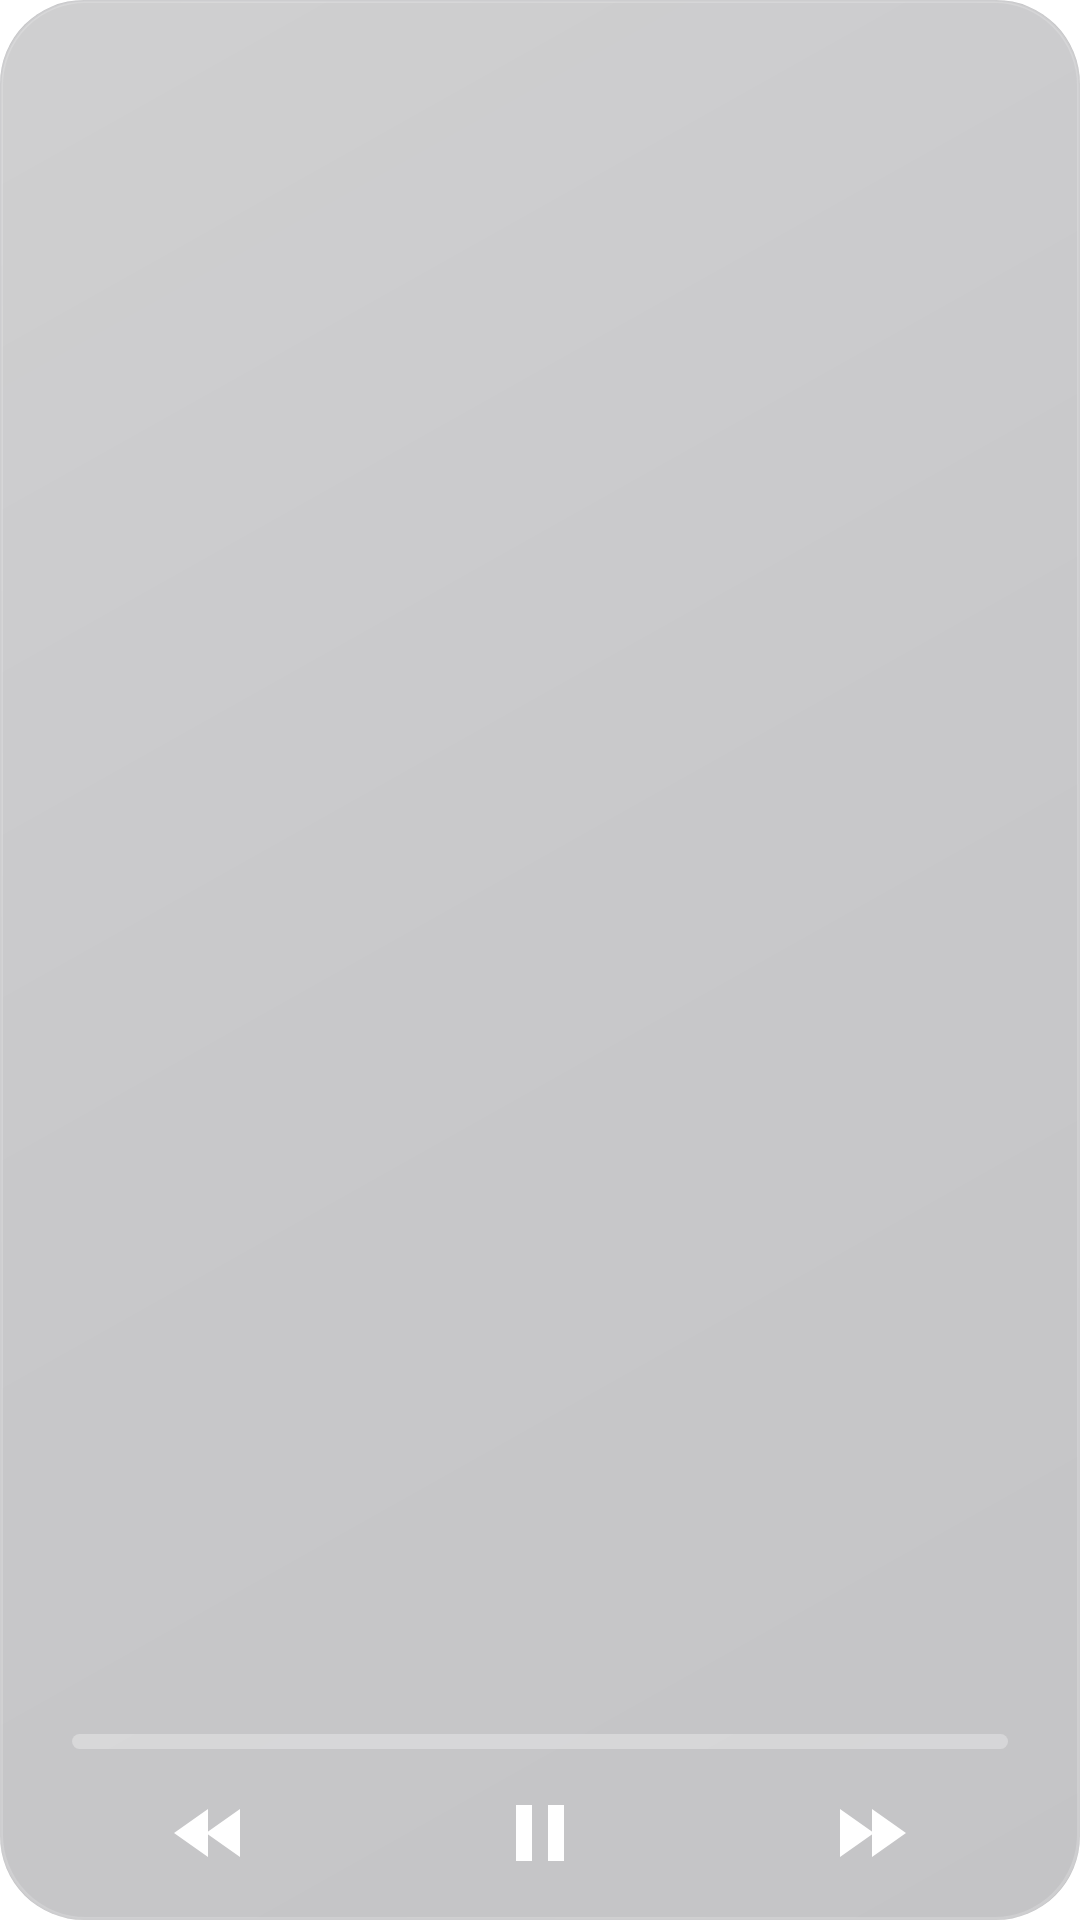

Reconstruct the res/layout file that produces this screen, plus the resources it refers to.
<!-- AndroidManifest.xml: application theme Theme.TimeFlow -->
<!-- res/layout/widget_music.xml -->
<?xml version="1.0" encoding="utf-8"?>
<FrameLayout xmlns:android="http://schemas.android.com/apk/res/android"
    android:id="@+id/mw_root"
    android:layout_width="match_parent" android:layout_height="match_parent">

    
    <ImageView android:id="@+id/mw_glass" android:layout_width="match_parent" android:layout_height="match_parent"
        android:scaleType="fitXY" android:src="@drawable/mw_bg" />

    <LinearLayout android:id="@+id/mw_content" android:layout_width="match_parent" android:layout_height="match_parent"
        android:orientation="vertical"
        android:paddingLeft="16dp" android:paddingRight="16dp" android:paddingTop="14dp" android:paddingBottom="8dp">

        <LinearLayout android:id="@+id/mw_head" android:layout_width="match_parent" android:layout_height="wrap_content"
            android:orientation="horizontal" android:gravity="center_vertical">
            <ImageView android:id="@+id/mw_art" android:layout_width="56dp" android:layout_height="56dp"
                android:scaleType="centerCrop" android:layout_marginRight="12dp" />
            <LinearLayout android:layout_width="0dp" android:layout_height="wrap_content" android:layout_weight="1" android:orientation="vertical">
                <TextView android:id="@+id/mw_title" android:layout_width="match_parent" android:layout_height="wrap_content"
                    android:textColor="#FFFFFFFF" android:textSize="17sp" android:textStyle="bold" android:singleLine="true" android:ellipsize="end" />
                <TextView android:id="@+id/mw_artist" android:layout_width="match_parent" android:layout_height="wrap_content"
                    android:textColor="#B3FFFFFF" android:textSize="14sp" android:singleLine="true" android:ellipsize="end" />
            </LinearLayout>
        </LinearLayout>

        <TextView android:id="@+id/mw_lyric" android:layout_width="match_parent" android:layout_height="0dp" android:layout_weight="1"
            android:gravity="center_vertical" android:layout_marginTop="4dp" android:layout_marginBottom="2dp"
            android:textColor="#FFFFFFFF" android:textSize="15sp" android:textStyle="bold" android:maxLines="2" android:ellipsize="end" />

        <LinearLayout android:layout_width="match_parent" android:layout_height="wrap_content"
            android:orientation="horizontal" android:gravity="center_vertical" android:layout_marginTop="2dp">
            <TextView android:id="@+id/mw_pos" android:layout_width="wrap_content" android:layout_height="wrap_content"
                android:textColor="#B3FFFFFF" android:textSize="11sp" />
            <ProgressBar android:id="@+id/mw_bar" style="?android:attr/progressBarStyleHorizontal"
                android:layout_width="0dp" android:layout_weight="1" android:layout_height="5dp"
                android:layout_marginLeft="8dp" android:layout_marginRight="8dp"
                android:max="1000" android:progress="0" android:progressDrawable="@drawable/mw_progress" />
            <TextView android:id="@+id/mw_left" android:layout_width="wrap_content" android:layout_height="wrap_content"
                android:textColor="#B3FFFFFF" android:textSize="11sp" />
        </LinearLayout>

        <LinearLayout android:layout_width="match_parent" android:layout_height="wrap_content"
            android:orientation="horizontal" android:gravity="center_vertical" android:layout_marginTop="2dp">
            <ImageButton android:id="@+id/mw_prev" android:layout_width="0dp" android:layout_weight="1" android:layout_height="42dp"
                android:background="@null" android:src="@drawable/mw_prev" android:scaleType="centerInside" android:contentDescription="Sebelumnya" />
            <ImageButton android:id="@+id/mw_play" android:layout_width="0dp" android:layout_weight="1" android:layout_height="42dp"
                android:background="@null" android:src="@drawable/mw_pause" android:scaleType="centerInside" android:contentDescription="Putar atau jeda" />
            <ImageButton android:id="@+id/mw_next" android:layout_width="0dp" android:layout_weight="1" android:layout_height="42dp"
                android:background="@null" android:src="@drawable/mw_next" android:scaleType="centerInside" android:contentDescription="Berikutnya" />
        </LinearLayout>
    </LinearLayout>
</FrameLayout>
<!-- resources referenced by this layout -->
<resources>
  <!-- drawable mw_bg (drawable) -->
  <?xml version="1.0" encoding="utf-8"?>
  <layer-list xmlns:android="http://schemas.android.com/apk/res/android">
      
      <item>
          <shape android:shape="rectangle"><solid android:color="#40101018" /><corners android:radius="28dp" /></shape>
      </item>
      <item>
          <shape android:shape="rectangle">
              <gradient android:type="linear" android:angle="315" android:startColor="#33FFFFFF" android:centerColor="#14FFFFFF" android:endColor="#05FFFFFF" />
              <corners android:radius="28dp" />
              <stroke android:width="1dp" android:color="#2EFFFFFF" />
          </shape>
      </item>
  </layer-list>
  <!-- drawable mw_next (drawable) -->
  <?xml version="1.0" encoding="utf-8"?>
  <vector xmlns:android="http://schemas.android.com/apk/res/android" android:width="32dp" android:height="32dp" android:viewportWidth="24" android:viewportHeight="24">
      <path android:fillColor="#FFFFFFFF" android:pathData="M5,18l8.5,-6L5,6z M13,18l8.5,-6L13,6z" />
  </vector>
  <!-- drawable mw_pause (drawable) -->
  <?xml version="1.0" encoding="utf-8"?>
  <vector xmlns:android="http://schemas.android.com/apk/res/android" android:width="32dp" android:height="32dp" android:viewportWidth="24" android:viewportHeight="24">
      <path android:fillColor="#FFFFFFFF" android:pathData="M6,5h4v14h-4z M14,5h4v14h-4z" />
  </vector>
  <!-- drawable mw_prev (drawable) -->
  <?xml version="1.0" encoding="utf-8"?>
  <vector xmlns:android="http://schemas.android.com/apk/res/android" android:width="32dp" android:height="32dp" android:viewportWidth="24" android:viewportHeight="24">
      <path android:fillColor="#FFFFFFFF" android:pathData="M11,18V6l-8.5,6z M19,18V6l-8.5,6z" />
  </vector>
  <!-- drawable mw_progress (drawable) -->
  <?xml version="1.0" encoding="utf-8"?>
  <layer-list xmlns:android="http://schemas.android.com/apk/res/android">
      <item android:id="@android:id/background">
          <shape android:shape="rectangle"><solid android:color="#4DFFFFFF" /><corners android:radius="3dp" /></shape>
      </item>
      <item android:id="@android:id/progress">
          <clip><shape android:shape="rectangle"><solid android:color="#FFFFFFFF" /><corners android:radius="3dp" /></shape></clip>
      </item>
  </layer-list>
  <style name="Theme.TimeFlow" parent="android:Theme.Material.Light.NoActionBar">
          <item name="android:windowBackground">@color/tf_white</item>
          <item name="android:statusBarColor">@color/tf_white</item>
          <item name="android:navigationBarColor">@color/tf_white</item>
          <item name="android:windowLightStatusBar">true</item>
      </style>
</resources>
